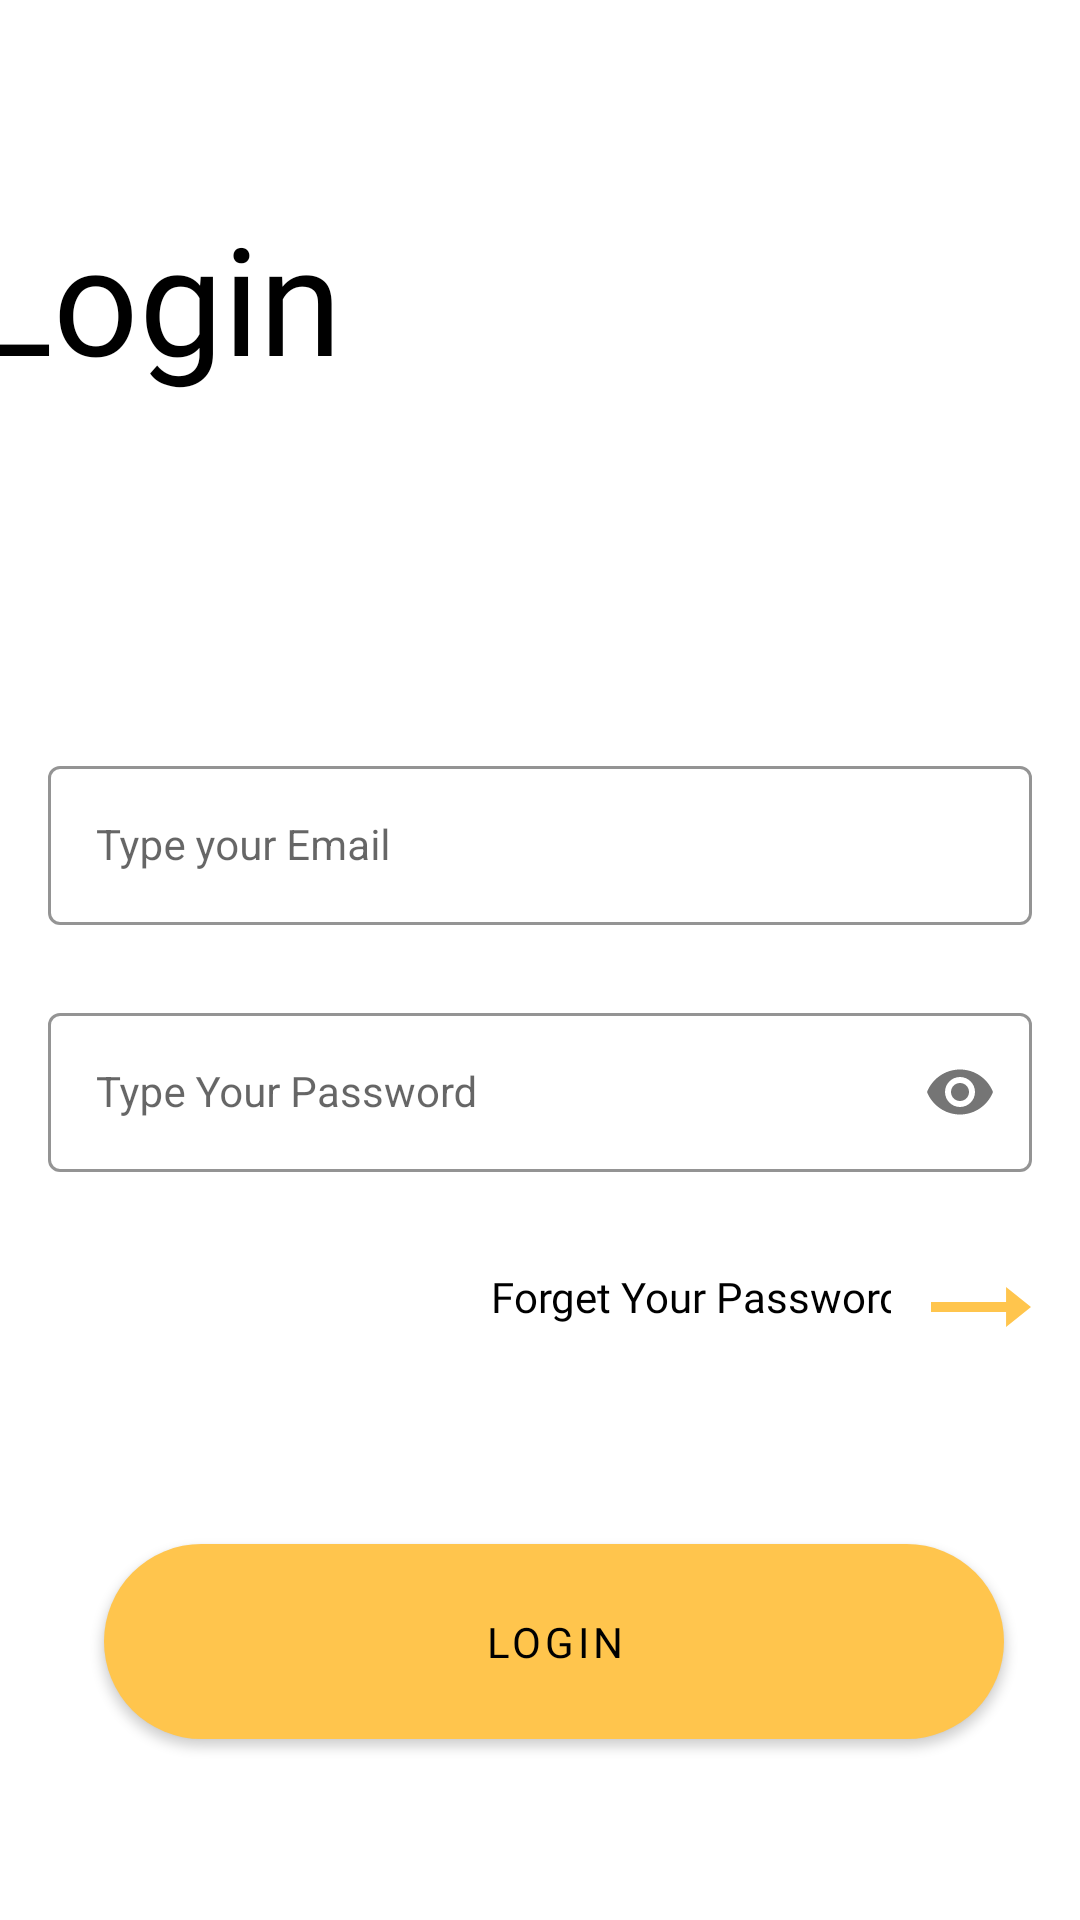

Here is an Android app screen rendered from its layout file. Give the layout XML and the strings, colors and styles it references.
<!-- AndroidManifest.xml: application theme Theme.ECommerceApp -->
<!-- res/layout/fragment_login.xml -->
<?xml version="1.0" encoding="utf-8"?>
<layout xmlns:android="http://schemas.android.com/apk/res/android"
    xmlns:app="http://schemas.android.com/apk/res-auto"
    xmlns:tools="http://schemas.android.com/tools" >


<androidx.constraintlayout.widget.ConstraintLayout
    android:layout_width="match_parent"
    android:layout_height="match_parent"
    tools:context="com.example.ecommerceapp.presentation.login.LoginFragment">

    <TextView
        android:id="@+id/loginText"
        style="@style/login"
        android:layout_width="384dp"
        android:layout_height="88dp"
        android:text="@string/loginpagetext"
        android:fontFamily="@font/alata"
        app:layout_constraintBottom_toBottomOf="parent"
        app:layout_constraintEnd_toEndOf="parent"
        app:layout_constraintHorizontal_bias="0.407"
        app:layout_constraintStart_toStartOf="parent"
        app:layout_constraintTop_toTopOf="parent"
        app:layout_constraintVertical_bias="0.119" />

    <com.google.android.material.textfield.TextInputLayout
        android:id="@+id/emailLayout"
        style="@style/LoginTextInputOuterFieldStyle"
        android:layout_width="match_parent"
        android:layout_height="wrap_content"
        android:layout_marginHorizontal="16dp"
        android:layout_marginTop="250dp"
        app:boxStrokeColor="@color/entry"
        app:hintTextColor="@color/entry"
        app:layout_constraintEnd_toEndOf="parent"
        app:layout_constraintHorizontal_bias="0.5"
        app:layout_constraintStart_toStartOf="parent"
        app:layout_constraintTop_toTopOf="parent">

        <com.google.android.material.textfield.TextInputEditText
            android:id="@+id/emailEt"
            style="@style/LoginTextInputInnerFieldStyle"
            android:layout_width="match_parent"
            android:layout_height="wrap_content"
            android:hint="Type your Email"
            android:inputType="textEmailAddress" />
    </com.google.android.material.textfield.TextInputLayout>

    <com.google.android.material.textfield.TextInputLayout
        android:id="@+id/passwordLayout"
        style="@style/LoginTextInputOuterFieldStyle"
        android:layout_width="match_parent"
        android:layout_height="wrap_content"
        android:layout_marginHorizontal="16dp"
        android:layout_marginTop="24dp"
        app:boxStrokeColor="@color/entry"
        app:hintTextColor="@color/entry"
        app:layout_constraintEnd_toEndOf="parent"
        app:layout_constraintHorizontal_bias="0.5"
        app:layout_constraintStart_toStartOf="parent"
        app:layout_constraintTop_toBottomOf="@id/emailLayout"
        app:passwordToggleEnabled="true">

        <com.google.android.material.textfield.TextInputEditText
            android:id="@+id/passET"
            style="@style/LoginTextInputInnerFieldStyle"
            android:layout_width="match_parent"
            android:layout_height="wrap_content"
            android:hint="Type Your Password"
            android:inputType="textPassword" />
    </com.google.android.material.textfield.TextInputLayout>

    <com.google.android.material.button.MaterialButton
        android:id="@+id/loginbutton"
        android:layout_width="300dp"
        android:layout_height="65dp"
        android:background="@drawable/button"
        android:fontFamily="@font/alata"
        android:text="Login"
        android:textColor="@color/black"
        app:layout_constraintBottom_toBottomOf="parent"
        app:layout_constraintEnd_toEndOf="parent"
        app:layout_constraintHorizontal_bias="0.576"
        app:layout_constraintStart_toStartOf="parent"
        app:layout_constraintTop_toBottomOf="@+id/passwordLayout"
        app:layout_constraintVertical_bias="0.672" />

    <TextView
        android:id="@+id/forgetpassext"
        android:layout_width="wrap_content"
        android:layout_height="wrap_content"
        android:layout_marginTop="32dp"
        android:fontFamily="@font/alata"
        android:text="Forget Your Password?"
        android:textColor="@color/black"
        app:layout_constraintEnd_toEndOf="parent"
        app:layout_constraintHorizontal_bias="0.759"
        app:layout_constraintStart_toStartOf="parent"
        app:layout_constraintTop_toBottomOf="@+id/passwordLayout" />

    <ImageButton
        android:id="@+id/toforgetpass"
        android:layout_width="68dp"
        android:layout_height="50dp"
        android:layout_marginTop="20dp"
        android:backgroundTint="@color/white"
        android:src="@drawable/ic_baseline_arrow_right_alt_24"
        app:layout_constraintEnd_toEndOf="parent"
        app:layout_constraintHorizontal_bias="0.947"
        app:layout_constraintStart_toEndOf="@+id/forgetpassext"
        app:layout_constraintTop_toBottomOf="@+id/passwordLayout" />

</androidx.constraintlayout.widget.ConstraintLayout>
</layout>
<!-- resources referenced by this layout -->
<resources>
  <color name="black">#FF000000</color>
  <color name="entry">#FFC54D</color>
  <color name="white">#FFFFFFFF</color>
  <!-- drawable button (drawable) -->
  <?xml version="1.0" encoding="utf-8"?>
  <shape xmlns:android="http://schemas.android.com/apk/res/android">
      android:shape="rectangle">
  
      <corners android:radius="50dp"/> // if you want clear round shape then make radius size is half of your  button`s height.
  
      <solid android:color="@color/entry"/> // Button Colour
      <padding
          android:bottom="10dp"
          android:left="250dp"
          android:right="250dp"
          android:top="10dp"/>
  
  </shape>
  <!-- drawable ic_baseline_arrow_right_alt_24 (drawable) -->
  <vector xmlns:android="http://schemas.android.com/apk/res/android"
      android:width="50dp"
      android:height="40dp"
      android:viewportWidth="24"
      android:viewportHeight="24"
      android:tint="@color/entry"
      android:autoMirrored="true">
    <path
        android:fillColor="@android:color/white"
        android:pathData="M16.01,11H4v2h12.01v3L20,12l-3.99,-4z"/>
  </vector>
  <string name="loginpagetext">Login</string>
  <style name="LoginTextInputInnerFieldStyle" parent="Widget.MaterialComponents.TextInputLayout.OutlinedBox">
      <item name="android:layout_width">match_parent</item>
      <item name="android:layout_height">wrap_content</item>
      <item name="android:textColor">@color/black</item>
      <item name="android:textColorHint">@color/black</item>
      <item name="android:maxLines">1</item>
      <item name="android:textSize">14sp</item>
      <item name="android:singleLine">true</item>
      </style>
  <style name="LoginTextInputOuterFieldStyle" parent="Widget.MaterialComponents.TextInputLayout.OutlinedBox">
          <item name="android:layout_width">match_parent</item>
          <item name="android:layout_height">wrap_content</item>
          <item name="android:layout_marginTop">15dp</item>
          <item name="android:layout_marginBottom">15dp</item>
      </style>
  <style name="login" parent="TextTitle">
          <item name="android:fontFamily">@font/alata</item>
          <item name="android:textColor">@color/black</item>
      </style>
  <style name="Theme.ECommerceApp" parent="Theme.MaterialComponents.Light.DarkActionBar">
  
          
          <item name="colorPrimary">#FFC54D</item>
          <item name="colorPrimaryVariant">@color/purple_700</item>
          <item name="colorOnPrimary">@color/white</item>
          
          <item name="colorSecondary">@color/teal_200</item>
          <item name="colorSecondaryVariant">@color/teal_700</item>
          <item name="colorOnSecondary">@color/black</item>
          
          <item name="android:statusBarColor" tools:targetApi="l">@color/entry</item>
          
      </style>
  <style name="TextTitle">
          <item name="android:textSize">50sp</item>
      </style>
  <color name="purple_700">#FF3700B3</color>
  <color name="teal_200">#FF03DAC5</color>
  <color name="teal_700">#FF018786</color>
</resources>
